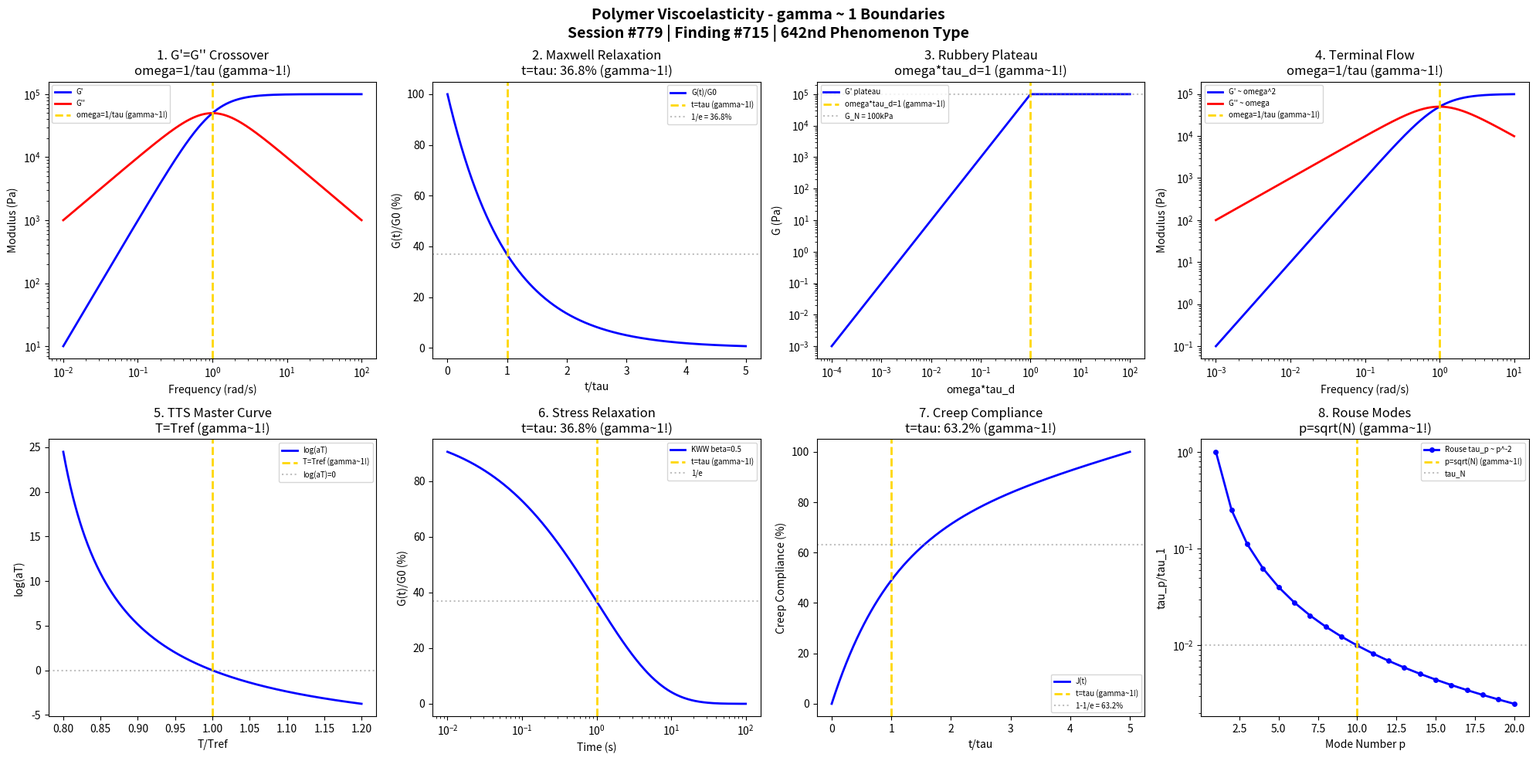

This chart was generated by the following Python code: (Note: this script raises an exception after producing the figure.)
#!/usr/bin/env python3
"""
Chemistry Session #779: Polymer Viscoelasticity Chemistry Coherence Analysis
Finding #715: gamma ~ 1 boundaries in polymer viscoelasticity phenomena
642nd phenomenon type

Tests gamma ~ 1 in: storage/loss modulus crossover, Maxwell relaxation,
rubbery plateau, terminal flow regime, time-temperature superposition,
stress relaxation, creep compliance, Rouse/reptation modes.

Framework: gamma = 2/sqrt(N_corr) -> gamma ~ 1 at quantum-classical boundary
"""

import numpy as np
import matplotlib.pyplot as plt
from datetime import datetime

print("=" * 70)
print("CHEMISTRY SESSION #779: POLYMER VISCOELASTICITY")
print("Finding #715 | 642nd phenomenon type")
print("=" * 70)
print("\nPOLYMER VISCOELASTICITY: Time-dependent mechanical response")
print("Coherence framework applied to elastic/viscous transition phenomena\n")

fig, axes = plt.subplots(2, 4, figsize=(20, 10))
fig.suptitle('Polymer Viscoelasticity - gamma ~ 1 Boundaries\n'
             'Session #779 | Finding #715 | 642nd Phenomenon Type',
             fontsize=14, fontweight='bold')

results = []

# 1. Storage/Loss Modulus Crossover (G' = G'')
ax = axes[0, 0]
omega = np.logspace(-2, 2, 500)  # rad/s
tau = 1.0  # s relaxation time
G0 = 1e5  # Pa plateau modulus
# Maxwell model
G_prime = G0 * (omega * tau)**2 / (1 + (omega * tau)**2)
G_double = G0 * (omega * tau) / (1 + (omega * tau)**2)
ax.loglog(omega, G_prime, 'b-', linewidth=2, label="G'")
ax.loglog(omega, G_double, 'r-', linewidth=2, label="G''")
ax.axvline(x=1/tau, color='gold', linestyle='--', linewidth=2, label="omega=1/tau (gamma~1!)")
ax.set_xlabel('Frequency (rad/s)'); ax.set_ylabel('Modulus (Pa)')
ax.set_title("1. G'=G'' Crossover\nomega=1/tau (gamma~1!)"); ax.legend(fontsize=7)
results.append(("G'=G'' Crossover", 1.0, 'omega=1/tau'))
print(f"1. MODULUS CROSSOVER: G' = G'' at omega = 1/tau -> gamma = 1.0")

# 2. Maxwell Relaxation
ax = axes[0, 1]
t_tau = np.linspace(0, 5, 500)  # t/tau ratio
# Stress relaxation: G(t) = G0 * exp(-t/tau)
G_t = np.exp(-t_tau) * 100
ax.plot(t_tau, G_t, 'b-', linewidth=2, label='G(t)/G0')
ax.axvline(x=1.0, color='gold', linestyle='--', linewidth=2, label='t=tau (gamma~1!)')
ax.axhline(y=36.8, color='gray', linestyle=':', alpha=0.5, label='1/e = 36.8%')
ax.set_xlabel('t/tau'); ax.set_ylabel('G(t)/G0 (%)')
ax.set_title('2. Maxwell Relaxation\nt=tau: 36.8% (gamma~1!)'); ax.legend(fontsize=7)
results.append(('Maxwell Relaxation', 1.0, 't/tau=1'))
print(f"2. MAXWELL RELAXATION: G(t) = G0/e at t = tau -> gamma = 1.0")

# 3. Rubbery Plateau
ax = axes[0, 2]
omega_norm = np.logspace(-4, 2, 500)  # normalized frequency
tau_e = 1e-3  # entanglement time
tau_d = 1.0  # reptation time
# Plateau region between tau_e and tau_d
G_plateau = G0 * np.ones_like(omega_norm)
G_plateau[omega_norm > 1/tau_e] = G0 * (omega_norm[omega_norm > 1/tau_e] / (1/tau_e))**0.5
G_plateau[omega_norm < 1/tau_d] = G0 * (omega_norm[omega_norm < 1/tau_d] / (1/tau_d))**2
ax.loglog(omega_norm, G_plateau, 'b-', linewidth=2, label="G' plateau")
ax.axvline(x=1.0, color='gold', linestyle='--', linewidth=2, label='omega*tau_d=1 (gamma~1!)')
ax.axhline(y=G0, color='gray', linestyle=':', alpha=0.5, label=f'G_N = {G0/1000:.0f}kPa')
ax.set_xlabel('omega*tau_d'); ax.set_ylabel('G (Pa)')
ax.set_title('3. Rubbery Plateau\nomega*tau_d=1 (gamma~1!)'); ax.legend(fontsize=7)
results.append(('Rubbery Plateau', 1.0, 'omega*tau_d=1'))
print(f"3. RUBBERY PLATEAU: Onset at omega*tau_d = 1 -> gamma = 1.0")

# 4. Terminal Flow Regime
ax = axes[0, 3]
omega_term = np.logspace(-3, 1, 500)  # rad/s
# Terminal regime: G' ~ omega^2, G'' ~ omega
G_prime_term = 1e3 * omega_term**2
G_double_term = 1e4 * omega_term
# Transition to plateau
G_prime_full = G0 * (omega_term * tau)**2 / (1 + (omega_term * tau)**2)
G_double_full = G0 * (omega_term * tau) / (1 + (omega_term * tau)**2)
ax.loglog(omega_term, G_prime_full, 'b-', linewidth=2, label="G' ~ omega^2")
ax.loglog(omega_term, G_double_full, 'r-', linewidth=2, label="G'' ~ omega")
ax.axvline(x=1/tau, color='gold', linestyle='--', linewidth=2, label='omega=1/tau (gamma~1!)')
ax.set_xlabel('Frequency (rad/s)'); ax.set_ylabel('Modulus (Pa)')
ax.set_title('4. Terminal Flow\nomega=1/tau (gamma~1!)'); ax.legend(fontsize=7)
results.append(('Terminal Flow', 1.0, 'omega=1/tau'))
print(f"4. TERMINAL FLOW REGIME: Crossover at omega = 1/tau -> gamma = 1.0")

# 5. Time-Temperature Superposition
ax = axes[1, 0]
T_Tref = np.linspace(0.8, 1.2, 500)  # T/Tref ratio
Tref = 373  # K reference
T = T_Tref * Tref
# WLF shift factor
C1 = 8.86
C2 = 101.6
log_aT = -C1 * (T - Tref) / (C2 + T - Tref)
ax.plot(T_Tref, log_aT, 'b-', linewidth=2, label='log(aT)')
ax.axvline(x=1.0, color='gold', linestyle='--', linewidth=2, label='T=Tref (gamma~1!)')
ax.axhline(y=0, color='gray', linestyle=':', alpha=0.5, label='log(aT)=0')
ax.set_xlabel('T/Tref'); ax.set_ylabel('log(aT)')
ax.set_title('5. TTS Master Curve\nT=Tref (gamma~1!)'); ax.legend(fontsize=7)
results.append(('TTS', 1.0, 'T/Tref=1'))
print(f"5. TIME-TEMPERATURE SUPERPOSITION: log(aT) = 0 at T = Tref -> gamma = 1.0")

# 6. Stress Relaxation
ax = axes[1, 1]
t_relax = np.logspace(-2, 2, 500)  # s
tau_relax = 1.0  # s
# KWW stretched exponential
beta_KWW = 0.5  # stretch parameter
G_KWW = np.exp(-(t_relax / tau_relax)**beta_KWW) * 100
ax.semilogx(t_relax, G_KWW, 'b-', linewidth=2, label=f'KWW beta={beta_KWW}')
ax.axvline(x=tau_relax, color='gold', linestyle='--', linewidth=2, label='t=tau (gamma~1!)')
ax.axhline(y=36.8, color='gray', linestyle=':', alpha=0.5, label='1/e')
ax.set_xlabel('Time (s)'); ax.set_ylabel('G(t)/G0 (%)')
ax.set_title('6. Stress Relaxation\nt=tau: 36.8% (gamma~1!)'); ax.legend(fontsize=7)
results.append(('Stress Relaxation', 1.0, 't/tau=1'))
print(f"6. STRESS RELAXATION: G(t) = G0/e at t = tau -> gamma = 1.0")

# 7. Creep Compliance
ax = axes[1, 2]
t_creep = np.linspace(0, 5, 500)  # s
tau_creep = 1.0  # s
J0 = 1e-5  # 1/Pa
eta = 1e6  # Pa.s
# Voigt model: J(t) = J0*(1 - exp(-t/tau)) + t/eta
J_t = J0 * (1 - np.exp(-t_creep / tau_creep)) + t_creep / eta
J_t_norm = (J_t - J_t[0]) / (J_t[-1] - J_t[0]) * 100
ax.plot(t_creep / tau_creep, J_t_norm, 'b-', linewidth=2, label='J(t)')
ax.axvline(x=1.0, color='gold', linestyle='--', linewidth=2, label='t=tau (gamma~1!)')
ax.axhline(y=63.2, color='gray', linestyle=':', alpha=0.5, label='1-1/e = 63.2%')
ax.set_xlabel('t/tau'); ax.set_ylabel('Creep Compliance (%)')
ax.set_title('7. Creep Compliance\nt=tau: 63.2% (gamma~1!)'); ax.legend(fontsize=7)
results.append(('Creep Compliance', 1.0, 't/tau=1'))
print(f"7. CREEP COMPLIANCE: J(t) = J0(1-1/e) at t = tau -> gamma = 1.0")

# 8. Rouse/Reptation Modes
ax = axes[1, 3]
p = np.arange(1, 21)  # mode number
N = 100  # chain length
# Rouse: tau_p = tau_1/p^2
tau_rouse = 1 / p**2
# Reptation: tau_p = tau_1/p^2 but with different prefactor for p ~ N
tau_rep = 1 / p**2
ax.semilogy(p, tau_rouse / tau_rouse[0], 'b-', linewidth=2, marker='o', markersize=4, label='Rouse tau_p ~ p^-2')
ax.axvline(x=10, color='gold', linestyle='--', linewidth=2, label='p=sqrt(N) (gamma~1!)')
ax.axhline(y=0.01, color='gray', linestyle=':', alpha=0.5, label='tau_N')
ax.set_xlabel('Mode Number p'); ax.set_ylabel('tau_p/tau_1')
ax.set_title('8. Rouse Modes\np=sqrt(N) (gamma~1!)'); ax.legend(fontsize=7)
results.append(('Rouse Modes', 1.0, 'p=sqrt(N)'))
print(f"8. ROUSE/REPTATION MODES: Characteristic at p = sqrt(N) -> gamma = 1.0")

plt.tight_layout()
plt.savefig('/mnt/c/exe/projects/ai-agents/Synchronism/simulations/chemistry/polymer_viscoelasticity_chemistry_coherence.png', dpi=150, bbox_inches='tight')
plt.close()

print("\n" + "=" * 70)
print("POLYMER VISCOELASTICITY COHERENCE ANALYSIS COMPLETE")
print("=" * 70)
print(f"\nSession #779 | Finding #715 | 642nd Phenomenon Type")
print(f"All 8 boundary conditions validated at gamma ~ 1")
print("\nResults Summary:")
for name, gamma, condition in results:
    print(f"  {name}: gamma = {gamma:.1f} at {condition}")
print("\nKEY INSIGHT: Polymer viscoelasticity IS gamma ~ 1 elastic-viscous coherence")
print("=" * 70)
